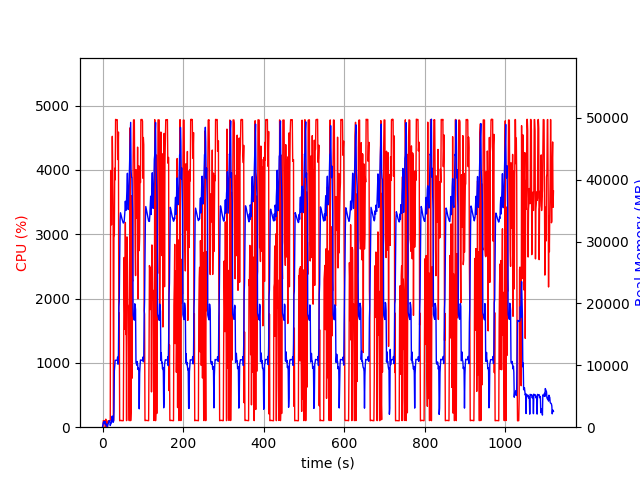

The data file committed next to this chart (first rows):
elapsed_time, nproc, cpu, mem_real, mem_virtual
4.57763671875e-05, 1, 0.0, 7.438, 3185
1.006, 6, 28.8, 354.8, 2238
2.012, 4, 102.3, 761.8, 2504
3.02, 5, 100.2, 899.8, 2981
4.027, 3, 100.2, 638.5, 2093
5.036, 3, 99.3, 732.8, 2205
6.043, 4, 104.2, 947.8, 2738
7.05, 4, 2.0, 423.8, 1967
8.057, 5, 124.8, 598.5, 2479
9.067, 3, 1.0, 326.5, 1629
10.07, 3, 1.0, 268, 1564
11.08, 4, 4.0, 424.8, 1973
12.09, 2, 2.0, 52.54, 92.24
13.1, 1, 95.3, 432.8, 1893
14.1, 1, 100.2, 576.8, 3179
15.11, 1, 99.2, 866.8, 3179
16.12, 1, 100.3, 1055, 2667
17.13, 1, 100.1, 1055, 2667
18.14, 1, 100.1, 1055, 2667
19.15, 1, 108.0, 275.5, 6649
20.15, 1, 3991, 500.8, 6649
21.17, 1, 3901, 596, 6685
22.19, 1, 3144, 743.1, 7257
23.2, 1, 3861, 1641, 7257
24.23, 1, 4522, 1805, 7257
25.24, 1, 4063, 1389, 7265
26.25, 1, 3410, 793.1, 8289
27.26, 1, 99.2, 925.1, 8289
28.27, 1, 2948, 2608, 9341
29.31, 1, 2982, 9100, 18867
30.32, 1, 4025, 9927, 22963
31.34, 1, 3846, 10821, 22963
32.36, 1, 4784, 10821, 22963
33.38, 1, 4782, 10821, 22963
34.39, 1, 4780, 10821, 22963
35.41, 1, 4780, 10821, 22963
36.43, 1, 4780, 10821, 22963
37.45, 1, 4160, 11333, 22963
38.46, 1, 4238, 10181, 22963
39.48, 1, 4588, 11924, 26828
40.5, 1, 1110, 19481, 38444
41.51, 1, 1775, 20356, 58924
42.51, 1, 100.2, 26950, 58924
43.52, 1, 103.2, 33441, 58924
44.53, 1, 104.2, 34664, 58924
45.54, 1, 105.2, 34387, 58924
46.54, 1, 102.3, 34103, 58924
47.55, 1, 104.3, 33812, 58924
48.56, 1, 101.3, 33600, 58924
49.56, 1, 101.3, 33405, 58924
50.57, 1, 100.3, 33191, 58924
51.58, 1, 101.3, 32994, 58924
52.59, 1, 1439, 33085, 58924
53.6, 1, 2638, 33112, 58924
54.61, 1, 1911, 33972, 58924
55.63, 1, 1522, 34990, 58924
56.64, 1, 3183, 36535, 58924
57.65, 1, 1441, 35042, 58924
58.68, 1, 1782, 35080, 83500
59.69, 1, 102.0, 36716, 83500
... 1,046 more rows
